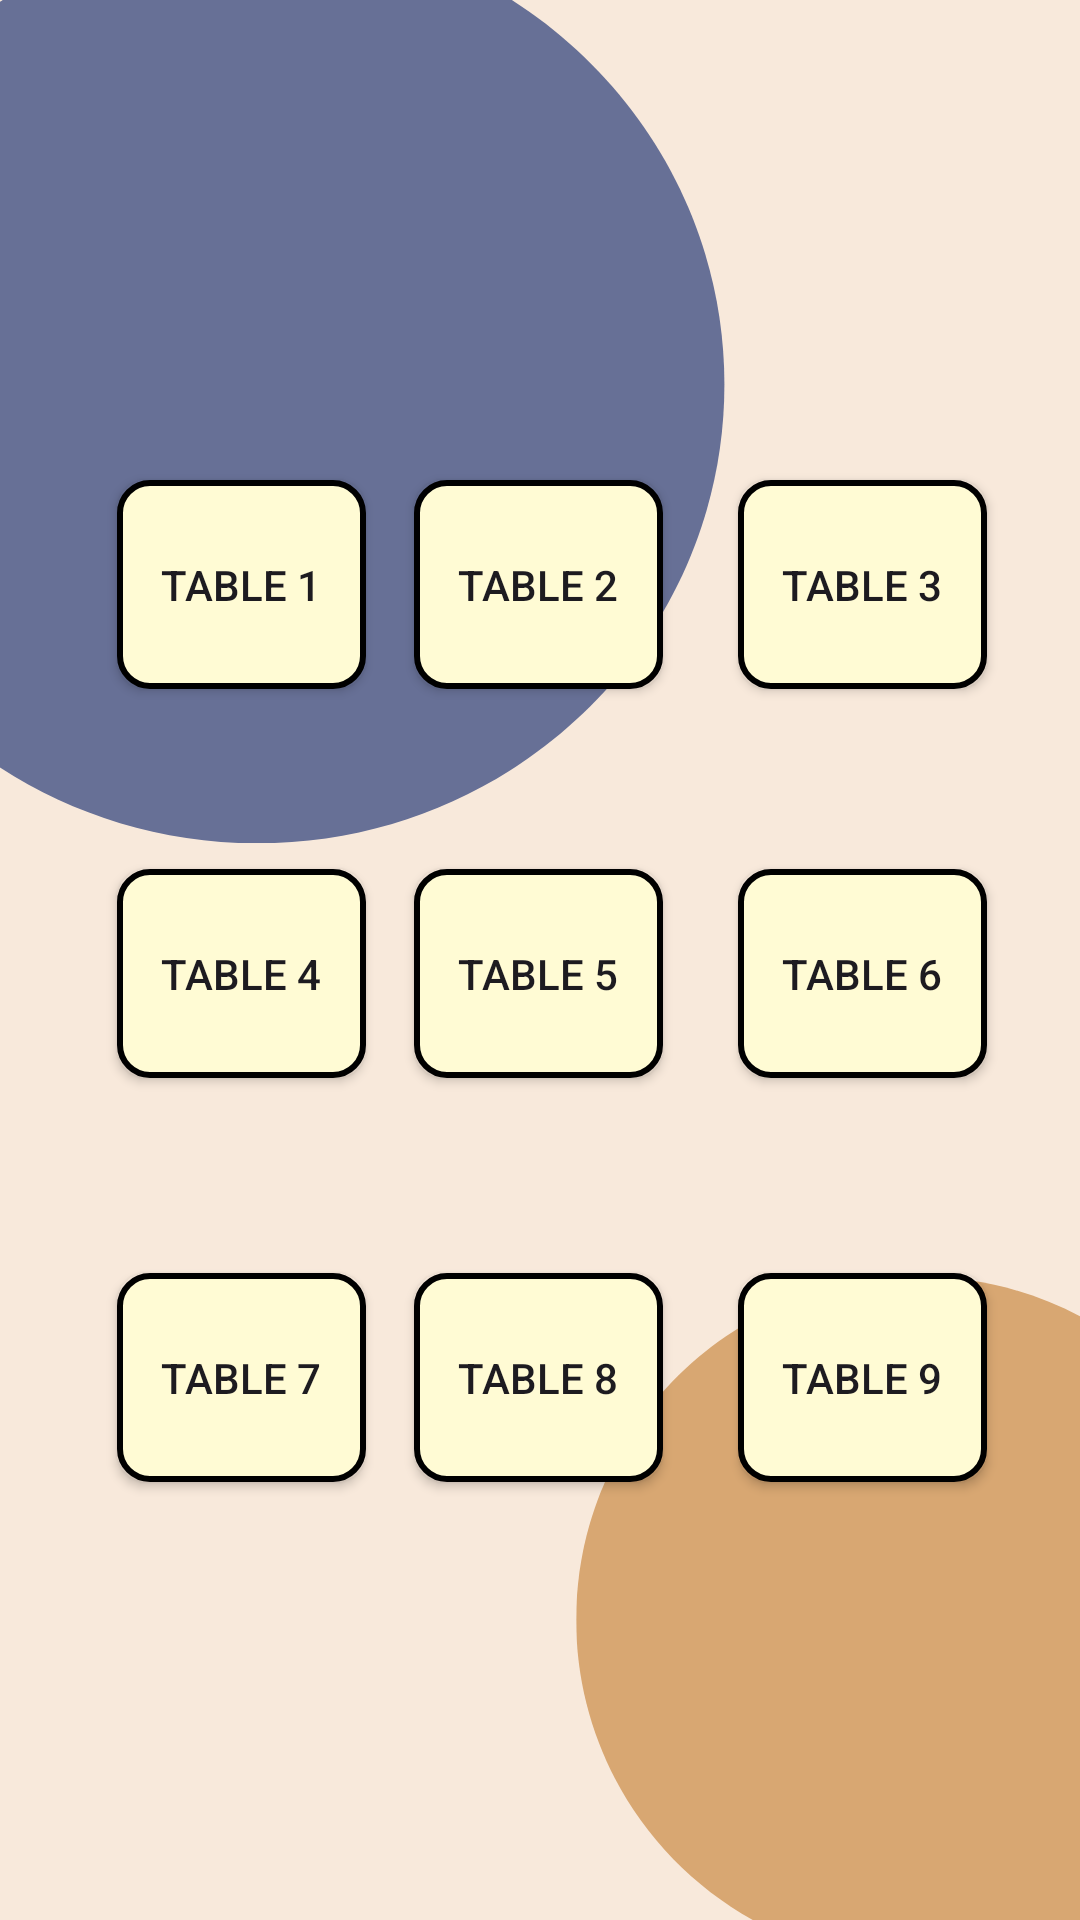

Here is an Android app screen rendered from its layout file. Give the layout XML and the strings, colors and styles it references.
<!-- AndroidManifest.xml: application theme Theme.RandevuSistemi -->
<!-- res/layout/activity_main_app.xml -->
<?xml version="1.0" encoding="utf-8"?>
<androidx.constraintlayout.widget.ConstraintLayout xmlns:android="http://schemas.android.com/apk/res/android"
    xmlns:app="http://schemas.android.com/apk/res-auto"
    xmlns:tools="http://schemas.android.com/tools"
    android:layout_width="match_parent"
    android:layout_height="match_parent"
    android:background="@drawable/background"
    tools:context=".MainApp">

    <Button
        android:id="@+id/masa2"
        android:layout_width="0dp"
        android:layout_height="0dp"
        android:layout_marginTop="160dp"
        android:layout_marginEnd="25dp"
        android:layout_marginBottom="60dp"
        android:background="@drawable/table_button_background"
        android:text="Table 2"
        app:layout_constraintBottom_toTopOf="@+id/masa5"
        app:layout_constraintEnd_toStartOf="@+id/masa3"
        app:layout_constraintStart_toEndOf="@+id/masa1"
        app:layout_constraintTop_toTopOf="parent" />

    <Button
        android:id="@+id/masa9"
        android:layout_width="0dp"
        android:layout_height="0dp"
        android:layout_marginEnd="31dp"
        android:layout_marginBottom="146dp"
        android:background="@drawable/table_button_background"
        android:text="Table 9"
        app:layout_constraintBottom_toBottomOf="parent"
        app:layout_constraintEnd_toEndOf="parent"
        app:layout_constraintStart_toEndOf="@+id/masa8"
        app:layout_constraintTop_toBottomOf="@+id/masa6" />

    <Button
        android:id="@+id/masa8"
        android:layout_width="0dp"
        android:layout_height="0dp"
        android:layout_marginEnd="25dp"
        android:layout_marginBottom="146dp"
        android:background="@drawable/table_button_background"
        android:text="Table 8"
        app:layout_constraintBottom_toBottomOf="parent"
        app:layout_constraintEnd_toStartOf="@+id/masa9"
        app:layout_constraintStart_toEndOf="@+id/masa7"
        app:layout_constraintTop_toBottomOf="@+id/masa5" />

    <Button
        android:id="@+id/masa5"
        android:layout_width="0dp"
        android:layout_height="0dp"
        android:layout_marginEnd="25dp"
        android:layout_marginBottom="65dp"
        android:background="@drawable/table_button_background"
        android:text="Table 5"
        app:layout_constraintBottom_toTopOf="@+id/masa8"
        app:layout_constraintEnd_toStartOf="@+id/masa6"
        app:layout_constraintStart_toEndOf="@+id/masa4"
        app:layout_constraintTop_toBottomOf="@+id/masa2" />

    <Button
        android:id="@+id/masa1"
        android:layout_width="0dp"
        android:layout_height="0dp"
        android:layout_marginStart="39dp"
        android:layout_marginTop="160dp"
        android:layout_marginEnd="16dp"
        android:layout_marginBottom="60dp"
        android:background="@drawable/table_button_background"
        android:text="Table 1"
        app:layout_constraintBottom_toTopOf="@+id/masa4"
        app:layout_constraintEnd_toStartOf="@+id/masa2"
        app:layout_constraintStart_toStartOf="parent"
        app:layout_constraintTop_toTopOf="parent" />

    <Button
        android:id="@+id/masa3"
        android:layout_width="0dp"
        android:layout_height="0dp"
        android:layout_marginTop="160dp"
        android:layout_marginEnd="31dp"
        android:layout_marginBottom="60dp"
        android:background="@drawable/table_button_background"
        android:text="Table 3"
        app:layout_constraintBottom_toTopOf="@+id/masa6"
        app:layout_constraintEnd_toEndOf="parent"
        app:layout_constraintStart_toEndOf="@+id/masa2"
        app:layout_constraintTop_toTopOf="parent" />

    <Button
        android:id="@+id/masa7"
        android:layout_width="0dp"
        android:layout_height="0dp"
        android:layout_marginStart="39dp"
        android:layout_marginEnd="16dp"
        android:layout_marginBottom="146dp"
        android:background="@drawable/table_button_background"
        android:text="Table 7"
        app:layout_constraintBottom_toBottomOf="parent"
        app:layout_constraintEnd_toStartOf="@+id/masa8"
        app:layout_constraintStart_toStartOf="parent"
        app:layout_constraintTop_toBottomOf="@+id/masa4" />

    <Button
        android:id="@+id/masa6"
        android:layout_width="0dp"
        android:layout_height="0dp"
        android:layout_marginEnd="31dp"
        android:layout_marginBottom="65dp"
        android:background="@drawable/table_button_background"
        android:text="Table 6"
        app:layout_constraintBottom_toTopOf="@+id/masa9"
        app:layout_constraintEnd_toEndOf="parent"
        app:layout_constraintStart_toEndOf="@+id/masa5"
        app:layout_constraintTop_toBottomOf="@+id/masa3" />

    <Button
        android:id="@+id/masa4"
        android:layout_width="0dp"
        android:layout_height="0dp"
        android:layout_marginStart="39dp"
        android:layout_marginEnd="16dp"
        android:layout_marginBottom="65dp"
        android:background="@drawable/table_button_background"
        android:text="Table 4"
        app:layout_constraintBottom_toTopOf="@+id/masa7"
        app:layout_constraintEnd_toStartOf="@+id/masa5"
        app:layout_constraintStart_toStartOf="parent"
        app:layout_constraintTop_toBottomOf="@+id/masa1" />


</androidx.constraintlayout.widget.ConstraintLayout>
<!-- resources referenced by this layout -->
<resources>
  <!-- drawable background: png bitmap (drawable, 31918 bytes) -->
  <!-- drawable table_button_background (drawable) -->
  <?xml version="1.0" encoding="utf-8"?>
  <selector xmlns:android="http://schemas.android.com/apk/res/android">
      <item>
          <shape android:shape="rectangle">
  
              <solid android:color="#FFFBD4"/>
              <corners android:radius="10dp"/>
  
              <stroke
                  android:width="2dp"
                  android:color="@color/black"/>
  
          </shape>
      </item>
  </selector>
  <style name="Theme.RandevuSistemi" parent="Base.Theme.RandevuSistemi" />
  <color name="black">#FF000000</color>
  <style name="Base.Theme.RandevuSistemi" parent="Theme.Material3.DayNight.NoActionBar">
      
          
          
          <item name="colorPrimary">@color/lightbrown</item>
  
      </style>
  <color name="lightbrown">#CD6F51</color>
</resources>
